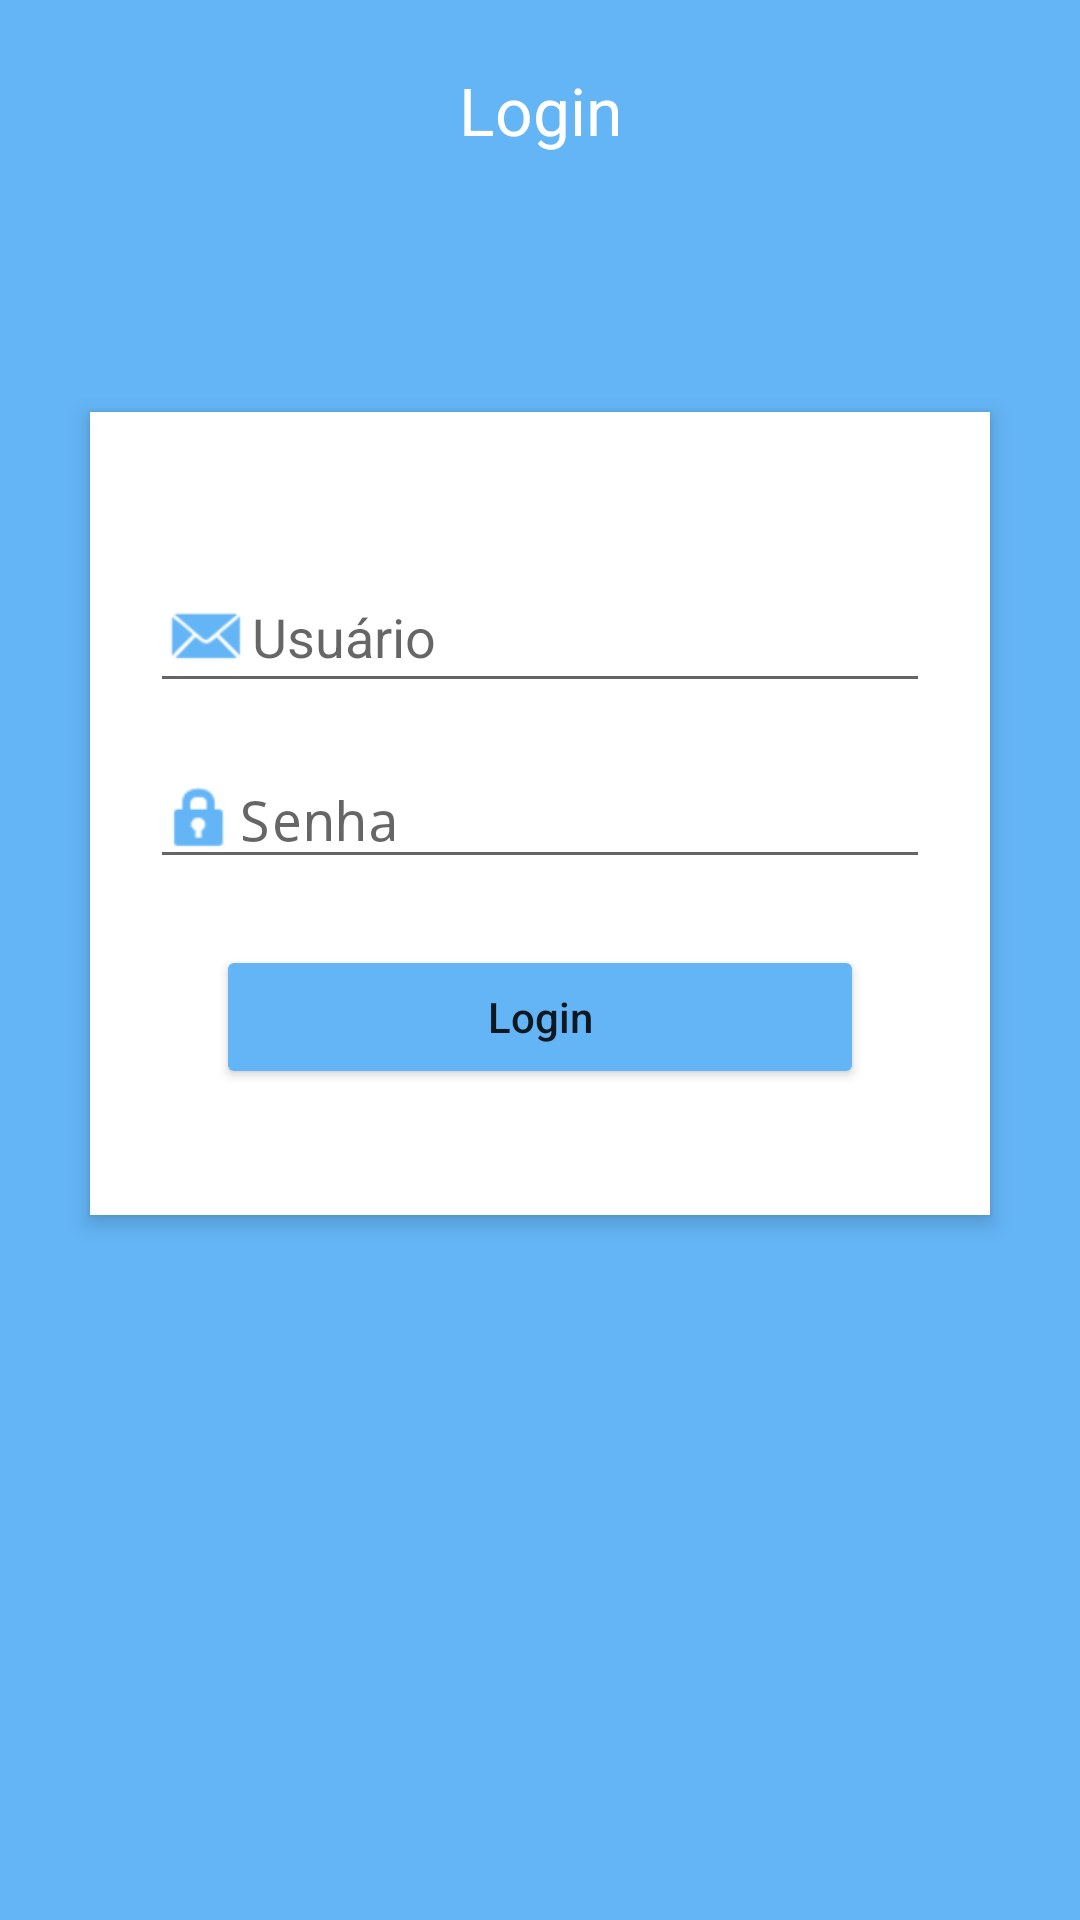

Here is an Android app screen rendered from its layout file. Give the layout XML and the strings, colors and styles it references.
<!-- AndroidManifest.xml: activity theme Theme.AppCompat.Light.NoActionBar -->
<!-- res/layout/activity_login.xml -->
<?xml version="1.0" encoding="utf-8"?>
<RelativeLayout xmlns:android="http://schemas.android.com/apk/res/android"
    android:layout_width="match_parent"
    android:layout_height="match_parent"
    android:orientation="vertical"
    android:background="@color/colorPrimary"
    android:scrollbarAlwaysDrawVerticalTrack="true">

    <TextView
        android:id="@+id/login_title"
        android:layout_width="fill_parent"
        android:layout_height="wrap_content"
        android:layout_marginBottom="16dp"
        android:layout_marginTop="22dp"
        android:gravity="center_horizontal"
        android:textSize="22sp"
        android:textColor="@android:color/white"
        android:text="Login" />

    <RelativeLayout
        android:layout_width="match_parent"
        android:layout_height="wrap_content"
        android:layout_below="@+id/login_title"
        android:layout_marginLeft="30dp"
        android:layout_marginRight="30dp"
        android:layout_marginTop="70dp"
        android:background="#fff"
        android:elevation="4dp"
        android:orientation="vertical"
        android:padding="20dp">

        <LinearLayout
            android:layout_width="fill_parent"
            android:layout_height="wrap_content"
            android:orientation="vertical"
            android:paddingTop="30dp">


            <EditText
                android:id="@+id/txtLogin_usuario"
                android:layout_width="match_parent"
                android:layout_height="wrap_content"
                android:singleLine="true"
                android:drawableLeft="@android:drawable/sym_action_email"
                android:drawableTint="@color/colorPrimary"
                android:ems="20"
                android:hint="Usuário"
                android:inputType="text"/>


            <EditText
                android:id="@+id/txtSenha_usuario"
                android:layout_width="match_parent"
                android:layout_height="wrap_content"
                android:drawableLeft="@android:drawable/ic_lock_idle_lock"
                android:drawableTint="@color/colorPrimary"
                android:singleLine="true"
                android:layout_marginTop="16dp"
                android:ems="20"
                android:hint="Senha"
                android:inputType="textPassword"/>


            <Button
                android:id="@+id/btnLogin_usuario"
                android:layout_width="match_parent"
                android:layout_height="wrap_content"
                android:layout_margin="22dp"
                android:textAllCaps="false"
                android:backgroundTint="@color/colorPrimary"
                android:text="Login"/>

        </LinearLayout>

    </RelativeLayout>

    <ImageButton
        android:id="@+id/user_profile_photo"
        android:layout_width="100dp"
        android:layout_height="100dp"
        android:layout_below="@+id/login_title"
        android:layout_centerHorizontal="true"
        android:layout_marginTop="16dp"
        android:background="@drawable/user_profile_image_background"
        android:elevation="4dp"
        android:src="@drawable/ic_login" />

</RelativeLayout>

    
<!-- resources referenced by this layout -->
<resources>
  <color name="colorPrimary">#64B5F6</color>
  <style name="BotaLogin" parent="TextAppearance.AppCompat.Button">
          <item name="android:layout_margin">10dp</item>
          <item name="android:textColor">#80DEEA</item>
          <item name="android:backgroundTint">#813F51B5</item>
          <item name="android:padding">15dp</item>
          <item name="android:textSize">15sp</item>
      </style>
</resources>
